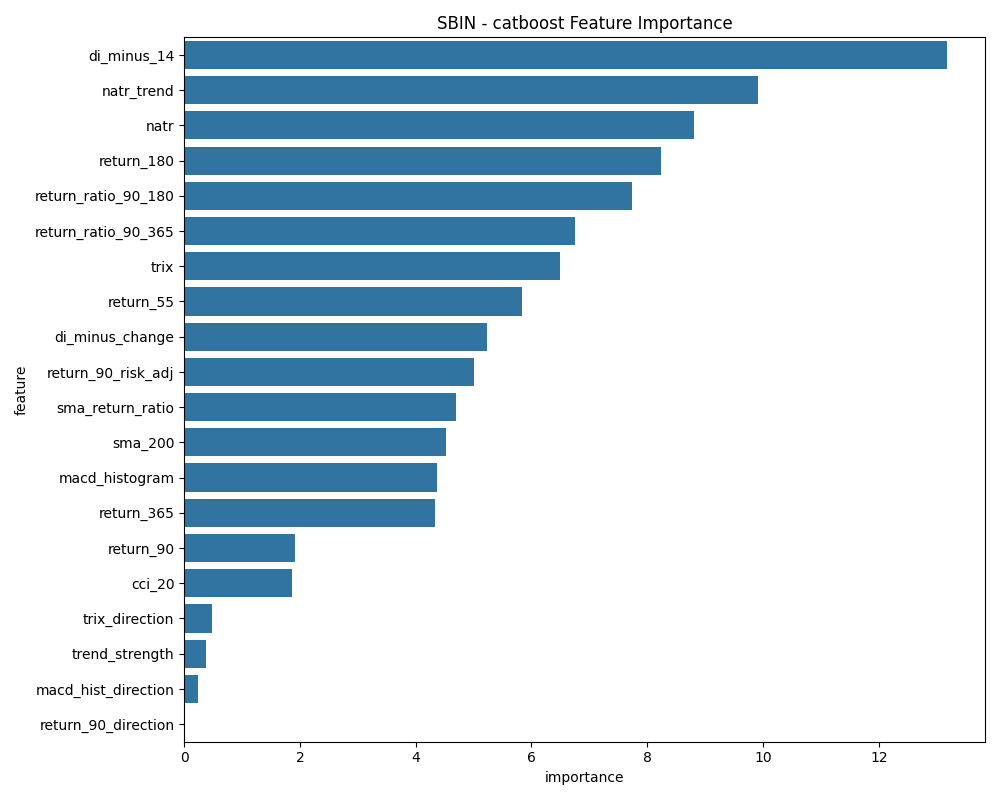

The data file committed next to this chart (first rows):
feature, importance
di_minus_14, 13.18
natr_trend, 9.92
natr, 8.8
return_180, 8.229
return_ratio_90_180, 7.732
return_ratio_90_365, 6.755
trix, 6.5
return_55, 5.837
di_minus_change, 5.236
return_90_risk_adj, 5.001
sma_return_ratio, 4.688
sma_200, 4.517
macd_histogram, 4.372
return_365, 4.334
return_90, 1.92
cci_20, 1.87
trix_direction, 0.4889
trend_strength, 0.3804
macd_hist_direction, 0.2438
return_90_direction, 0.0
